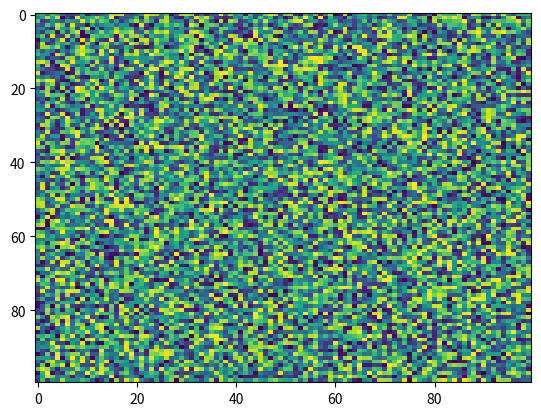

Source code (Python):
import matplotlib.pyplot as plt
import numpy as np
X = np.random.rand(100, 100)
plt.imshow(X, interpolation='nearest', alpha=None, cmap='viridis', filterrad=4.0, norm=None, aspect='auto', interpolation_stage=None)
